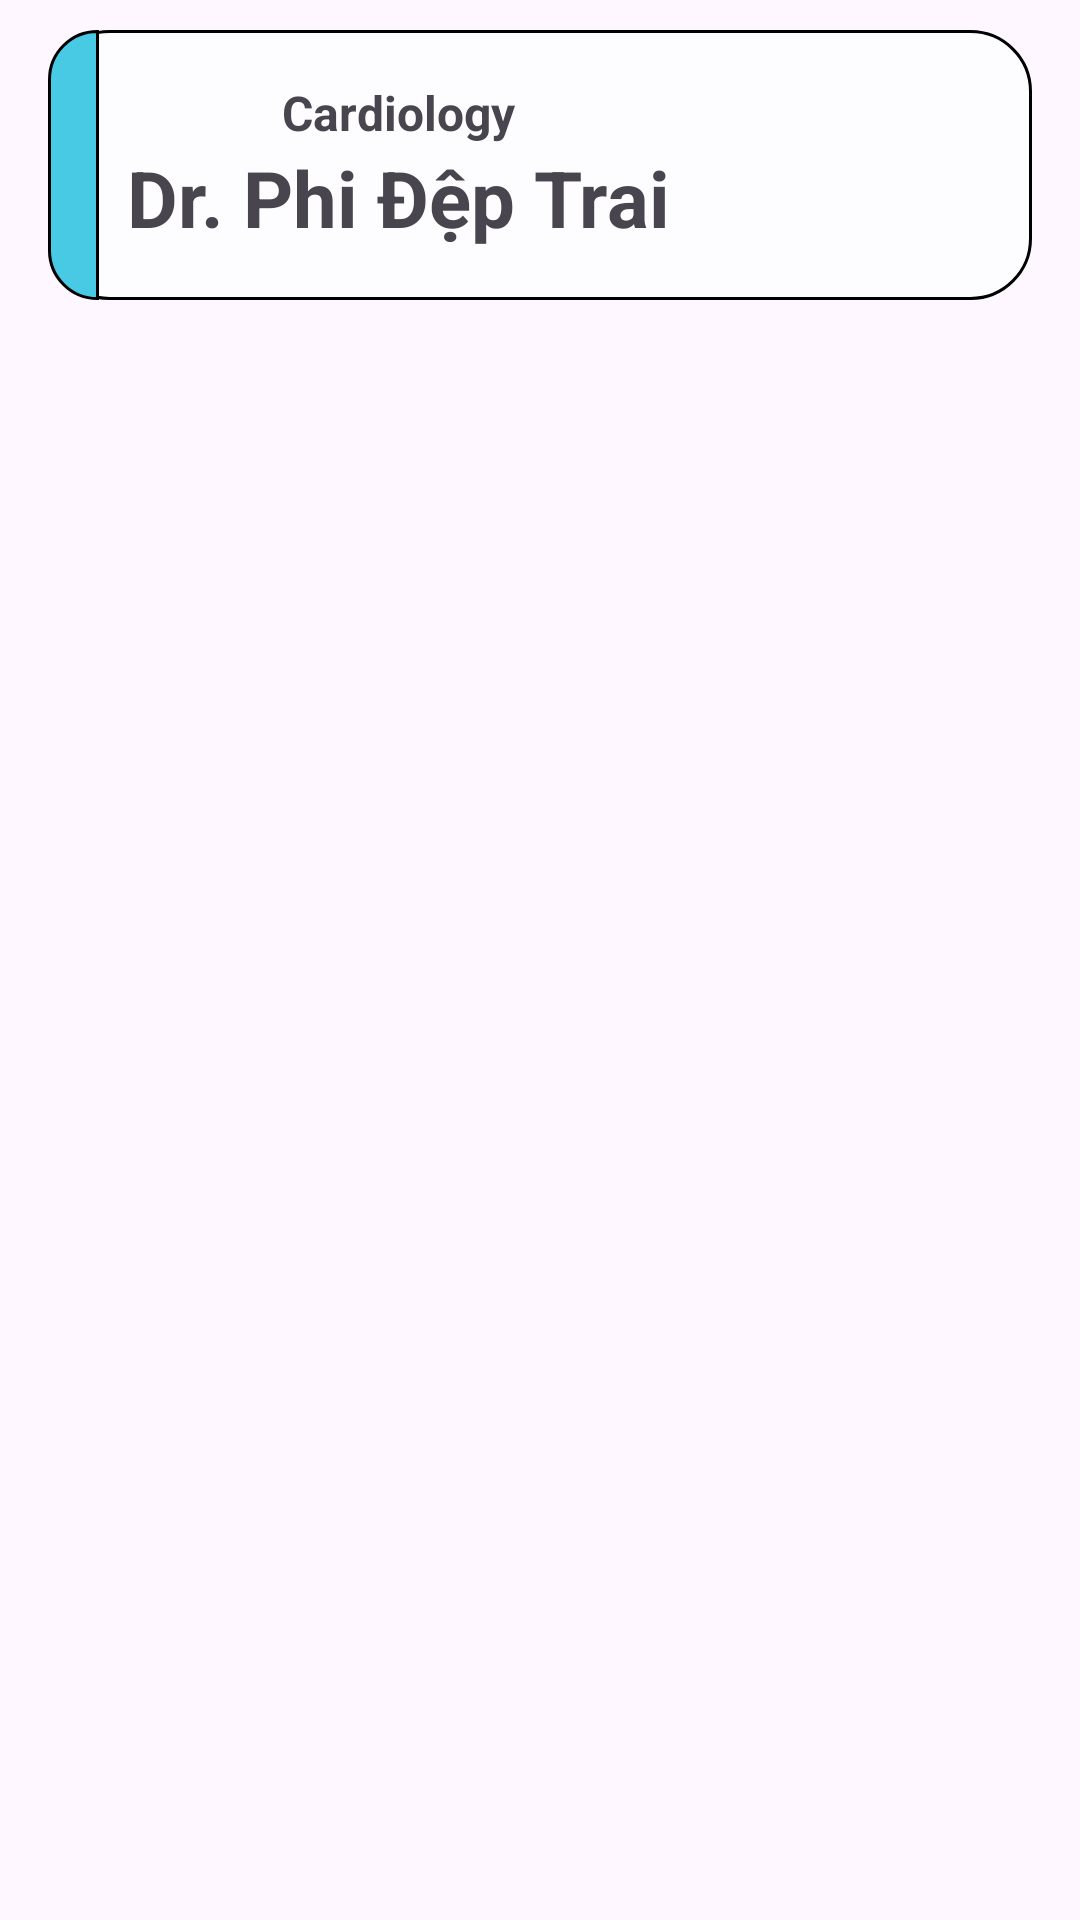

Layout XML and referenced resources for this Android screen:
<!-- AndroidManifest.xml: application theme Theme.HealthCareComp -->
<!-- res/layout/rv_list_dotor.xml -->
<?xml version="1.0" encoding="utf-8"?>
<LinearLayout xmlns:android="http://schemas.android.com/apk/res/android"
    xmlns:app="http://schemas.android.com/apk/res-auto"
    xmlns:tools="http://schemas.android.com/tools"
    android:layout_width="match_parent"
    android:layout_height="wrap_content">


    <LinearLayout
        android:layout_width="match_parent"
        android:layout_height="90dp"
        android:layout_marginStart="16dp"
        android:layout_marginTop="10dp"
        android:layout_marginEnd="16dp"
        android:background="@drawable/schedule_recycle"
        android:orientation="horizontal"
        app:layout_constraintTop_toTopOf="parent"
        tools:layout_editor_absoluteX="29dp">

        <LinearLayout
            android:layout_width="17dp"
            android:layout_height="match_parent"
            android:background="@drawable/doctor_recycle_in">

        </LinearLayout>


        <LinearLayout
            android:layout_width="200dp"
            android:layout_height="match_parent"
            android:gravity="center"
            android:orientation="vertical">

            <TextView
                android:id="@+id/tv_specialList"
                android:layout_width="wrap_content"
                android:layout_height="wrap_content"
                android:maxLines="1"
                android:text="Cardiology"
                android:textSize="16dp"
                android:textStyle="bold">

            </TextView>

            <TextView
                android:id="@+id/tv_nameDoctor"
                android:layout_width="wrap_content"
                android:layout_height="wrap_content"
                android:maxLines="1"
                android:text="Dr. Phi Đệp Trai"
                android:textSize="26dp"
                android:textStyle="bold">

            </TextView>

        </LinearLayout>

        <com.google.android.material.imageview.ShapeableImageView
            android:id="@+id/iv_avtDoctor"
            android:layout_width="65dp"
            android:layout_height="65dp"
            android:layout_gravity="center"
            android:layout_marginStart="20dp"
            android:layout_marginLeft="10dp"
            android:src="@drawable/default_user_avt"
            app:shapeAppearance="@style/ShapeAppearance.Material3.Corner.Full"
            />


    </LinearLayout>


</LinearLayout>
<!-- resources referenced by this layout -->
<resources>
  <!-- drawable doctor_recycle_in (drawable) -->
  <?xml version="1.0" encoding="utf-8"?>
  <shape xmlns:android="http://schemas.android.com/apk/res/android"
      android:shape="rectangle"
      >
      <solid android:color="#48cae4"></solid>
      <stroke android:width="1dp" android:color="@color/black"></stroke>
      <corners android:topLeftRadius="20dp"   android:bottomLeftRadius="20dp" >
      </corners>
  
  </shape>
  <!-- drawable schedule_recycle (drawable) -->
  <?xml version="1.0" encoding="utf-8"?>
  <shape xmlns:android="http://schemas.android.com/apk/res/android"
      android:shape="rectangle"
      >
      <solid android:color="@color/card_recaycle"></solid>
  
      <corners android:radius="20dp">
      </corners>
      <stroke android:width="1dp" android:color="@color/black"></stroke>
  </shape>
  <style name="Theme.HealthCareComp" parent="Base.Theme.HealthCareComp" />
  <color name="black">#FF000000</color>
  <color name="card_recaycle">#fdfdff</color>
  <style name="Base.Theme.HealthCareComp" parent="Theme.Material3.DayNight.NoActionBar">
          
          
      </style>
</resources>
